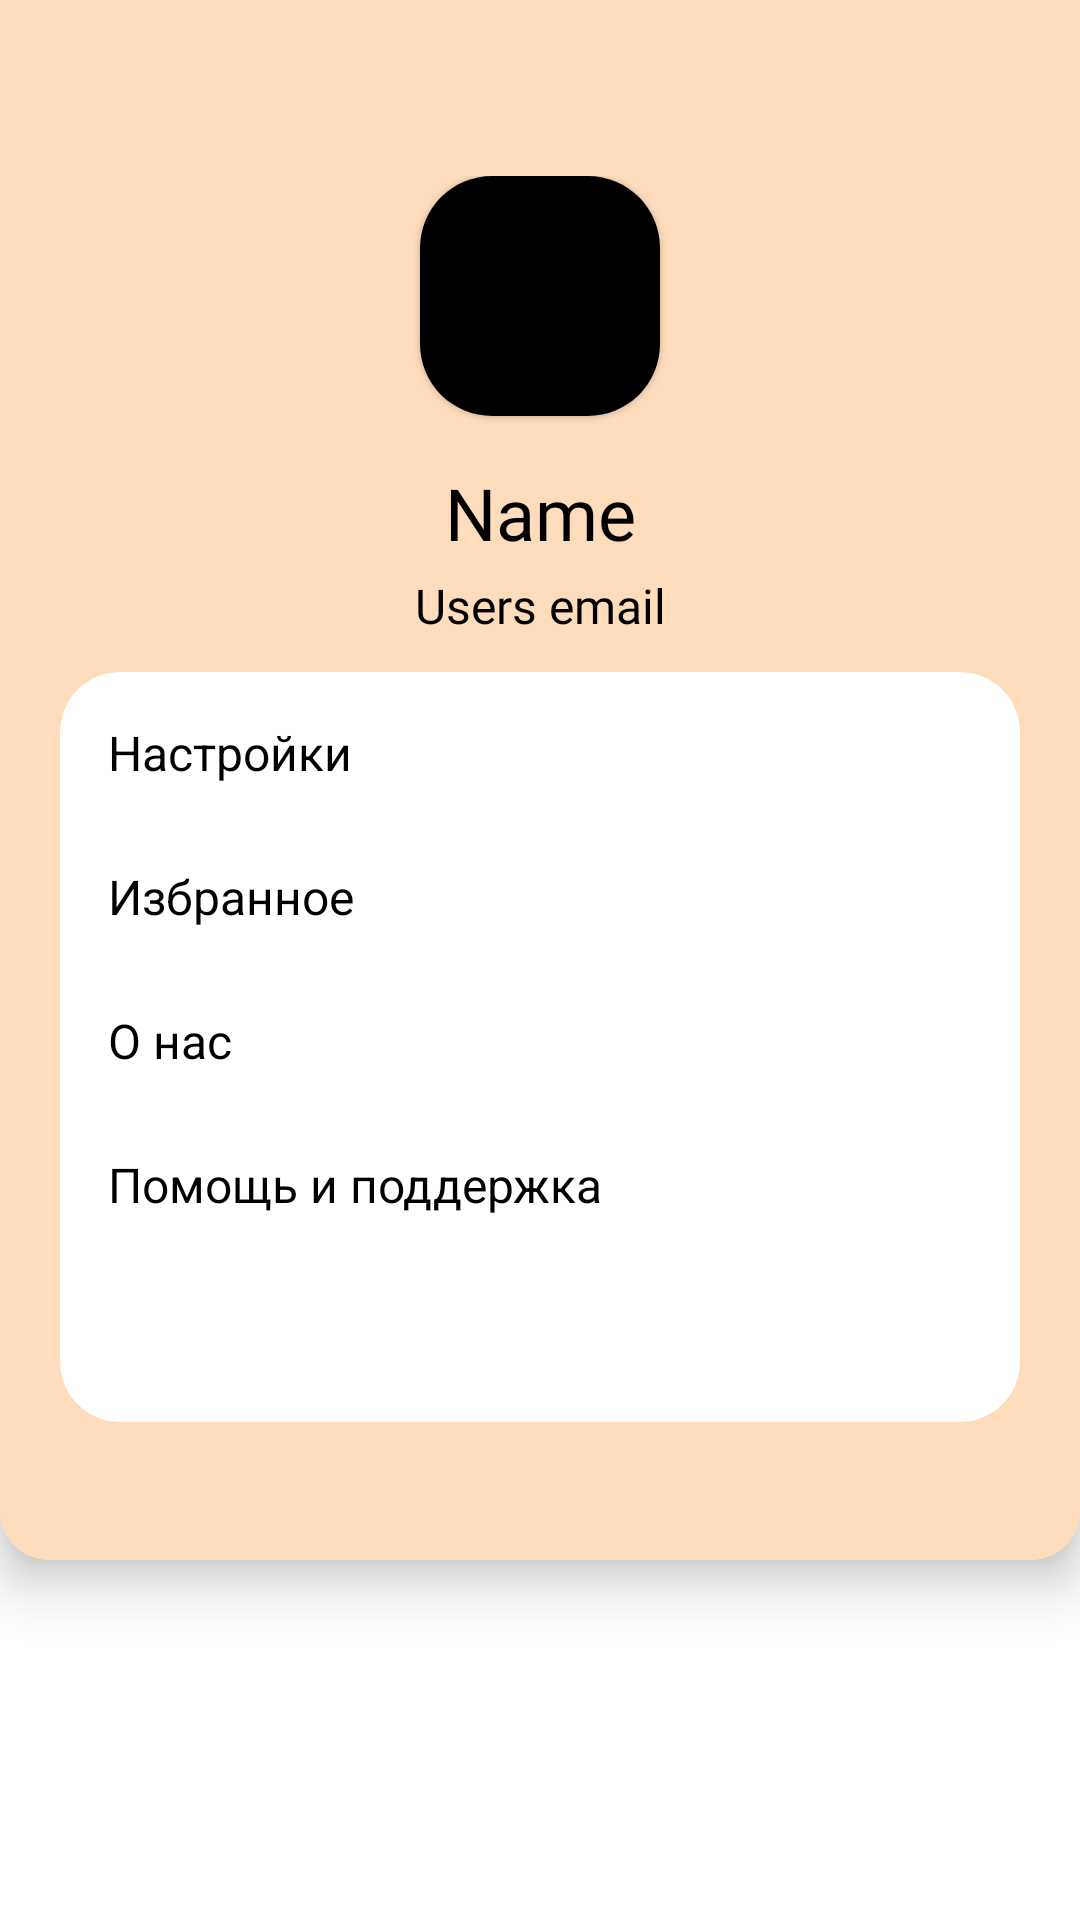

Reconstruct the res/layout file that produces this screen, plus the resources it refers to.
<!-- AndroidManifest.xml: application theme Theme.Amber -->
<!-- res/layout/fragment_profile.xml -->
<?xml version="1.0" encoding="utf-8"?>
<androidx.constraintlayout.widget.ConstraintLayout xmlns:android="http://schemas.android.com/apk/res/android"
    xmlns:app="http://schemas.android.com/apk/res-auto"
    xmlns:tools="http://schemas.android.com/tools"
    android:layout_width="match_parent"
    android:layout_height="match_parent"
    android:id="@+id/fragment_container"
    tools:context=".fragment.profile.ProfileFragment">

    <com.google.android.material.card.MaterialCardView
        style="@style/CustomCardViewStyle"
        android:layout_width="match_parent"
        android:layout_height="520dp"
        app:cardBackgroundColor="@color/my_orange"
        app:cardElevation="10dp"
        app:layout_constraintTop_toTopOf="parent">

        <androidx.constraintlayout.widget.ConstraintLayout
            android:layout_width="match_parent"
            android:layout_height="match_parent"
            android:paddingTop="54dp">

            <com.google.android.material.card.MaterialCardView
                android:id="@+id/card_view_profile_img"
                android:layout_width="80dp"
                android:layout_height="80dp"
                app:cardCornerRadius="24dp"
                app:layout_constraintEnd_toEndOf="parent"
                app:layout_constraintStart_toStartOf="parent"
                app:layout_constraintTop_toTopOf="parent">

                <ImageView
                    android:id="@+id/img_profile"
                    android:layout_width="match_parent"
                    android:layout_height="match_parent"
                    android:src="@color/black" />
            </com.google.android.material.card.MaterialCardView>

            <TextView
                android:id="@+id/tv_name_profile"
                android:layout_width="wrap_content"
                android:layout_height="wrap_content"
                android:layout_marginTop="16dp"
                android:fontFamily="@font/dmsans_medium"
                android:text="Name"
                android:textColor="@color/black"
                android:textSize="24sp"
                app:layout_constraintEnd_toEndOf="parent"
                app:layout_constraintStart_toStartOf="parent"
                app:layout_constraintTop_toBottomOf="@id/card_view_profile_img" />

            <TextView
                android:id="@+id/tv_email_profile"
                android:layout_width="wrap_content"
                android:layout_height="wrap_content"
                android:layout_marginTop="4dp"
                android:fontFamily="@font/dmsans_medium"
                android:text="Users email"
                android:textColor="@color/black"
                android:textSize="16sp"
                app:layout_constraintEnd_toEndOf="parent"
                app:layout_constraintStart_toStartOf="parent"
                app:layout_constraintTop_toBottomOf="@id/tv_name_profile" />
        </androidx.constraintlayout.widget.ConstraintLayout>
    </com.google.android.material.card.MaterialCardView>


    <com.google.android.material.card.MaterialCardView
        android:layout_width="match_parent"
        android:layout_height="250dp"
        android:layout_marginHorizontal="20dp"
        android:layout_marginTop="224dp"
        app:cardBackgroundColor="@color/white"
        app:cardCornerRadius="20dp"
        app:cardElevation="10dp"
        app:layout_constraintTop_toTopOf="parent">

        <androidx.appcompat.widget.LinearLayoutCompat
            android:layout_width="match_parent"
            android:layout_height="match_parent"
            android:orientation="vertical">


            <TextView
                android:id="@+id/tv_settings_profile"
                style="@style/CustomTextViewStyle"
                android:layout_width="match_parent"
                android:layout_height="wrap_content"
                android:text="Настройки"
                android:textSize="16sp" />

            <TextView
                android:id="@+id/tv_favourites_profile"
                style="@style/CustomTextViewStyle"
                android:layout_width="match_parent"
                android:layout_height="wrap_content"
                android:text="Избранное"
                android:textSize="16sp" />


            <TextView
                android:id="@+id/tv_about_us_profile"
                style="@style/CustomTextViewStyle"
                android:layout_width="match_parent"
                android:layout_height="wrap_content"
                android:text="О нас"
                android:textSize="16sp" />

            <TextView
                android:id="@+id/tv_help_support_profile"
                style="@style/CustomTextViewStyle"
                android:layout_width="match_parent"
                android:layout_height="wrap_content"
                android:text="Помощь и поддержка"
                android:textSize="16sp" />

        </androidx.appcompat.widget.LinearLayoutCompat>
    </com.google.android.material.card.MaterialCardView>

</androidx.constraintlayout.widget.ConstraintLayout>
<!-- resources referenced by this layout -->
<resources>
  <color name="black">#FF000000</color>
  <color name="my_orange">#FFDCBC</color>
  <color name="white">#FFFFFFFF</color>
  <style name="CustomCardViewStyle" parent="@style/Widget.MaterialComponents.CardView">
          <item name="shapeAppearanceOverlay">@style/ShapeAppearanceOverlay_card_custom_corners</item>
      </style>
  <style name="CustomTextViewStyle">
          <item name="android:textColor">@color/black</item>
          <item name="android:layout_marginStart">16dp</item>
          <item name="android:paddingTop">16dp</item>
          <item name="android:height">48dp</item>
          <item name="android:layout_marginEnd">16dp</item>
      </style>
  <style name="Theme.Amber" parent="Theme.MaterialComponents.DayNight.NoActionBar">
          
          <item name="colorPrimary">#FAE7D6</item>
          <item name="colorPrimaryVariant">#FAE7D6</item>
          <item name="colorOnPrimary">@color/white</item>
          
          <item name="colorSecondary">@color/teal_200</item>
          <item name="colorSecondaryVariant">@color/teal_700</item>
          <item name="colorOnSecondary">@color/black</item>
          
          <item name="android:statusBarColor">?attr/colorPrimaryVariant</item>
          
      </style>
  <style name="ShapeAppearanceOverlay_card_custom_corners" parent="">
          <item name="cornerFamily">rounded</item>
          <item name="cornerSizeTopRight">0dp</item>
          <item name="cornerSizeTopLeft">0dp</item>
          <item name="cornerSizeBottomRight">16dp</item>
          <item name="cornerSizeBottomLeft">16dp</item>
      </style>
  <color name="teal_200">#FF03DAC5</color>
  <color name="teal_700">#FF018786</color>
</resources>
